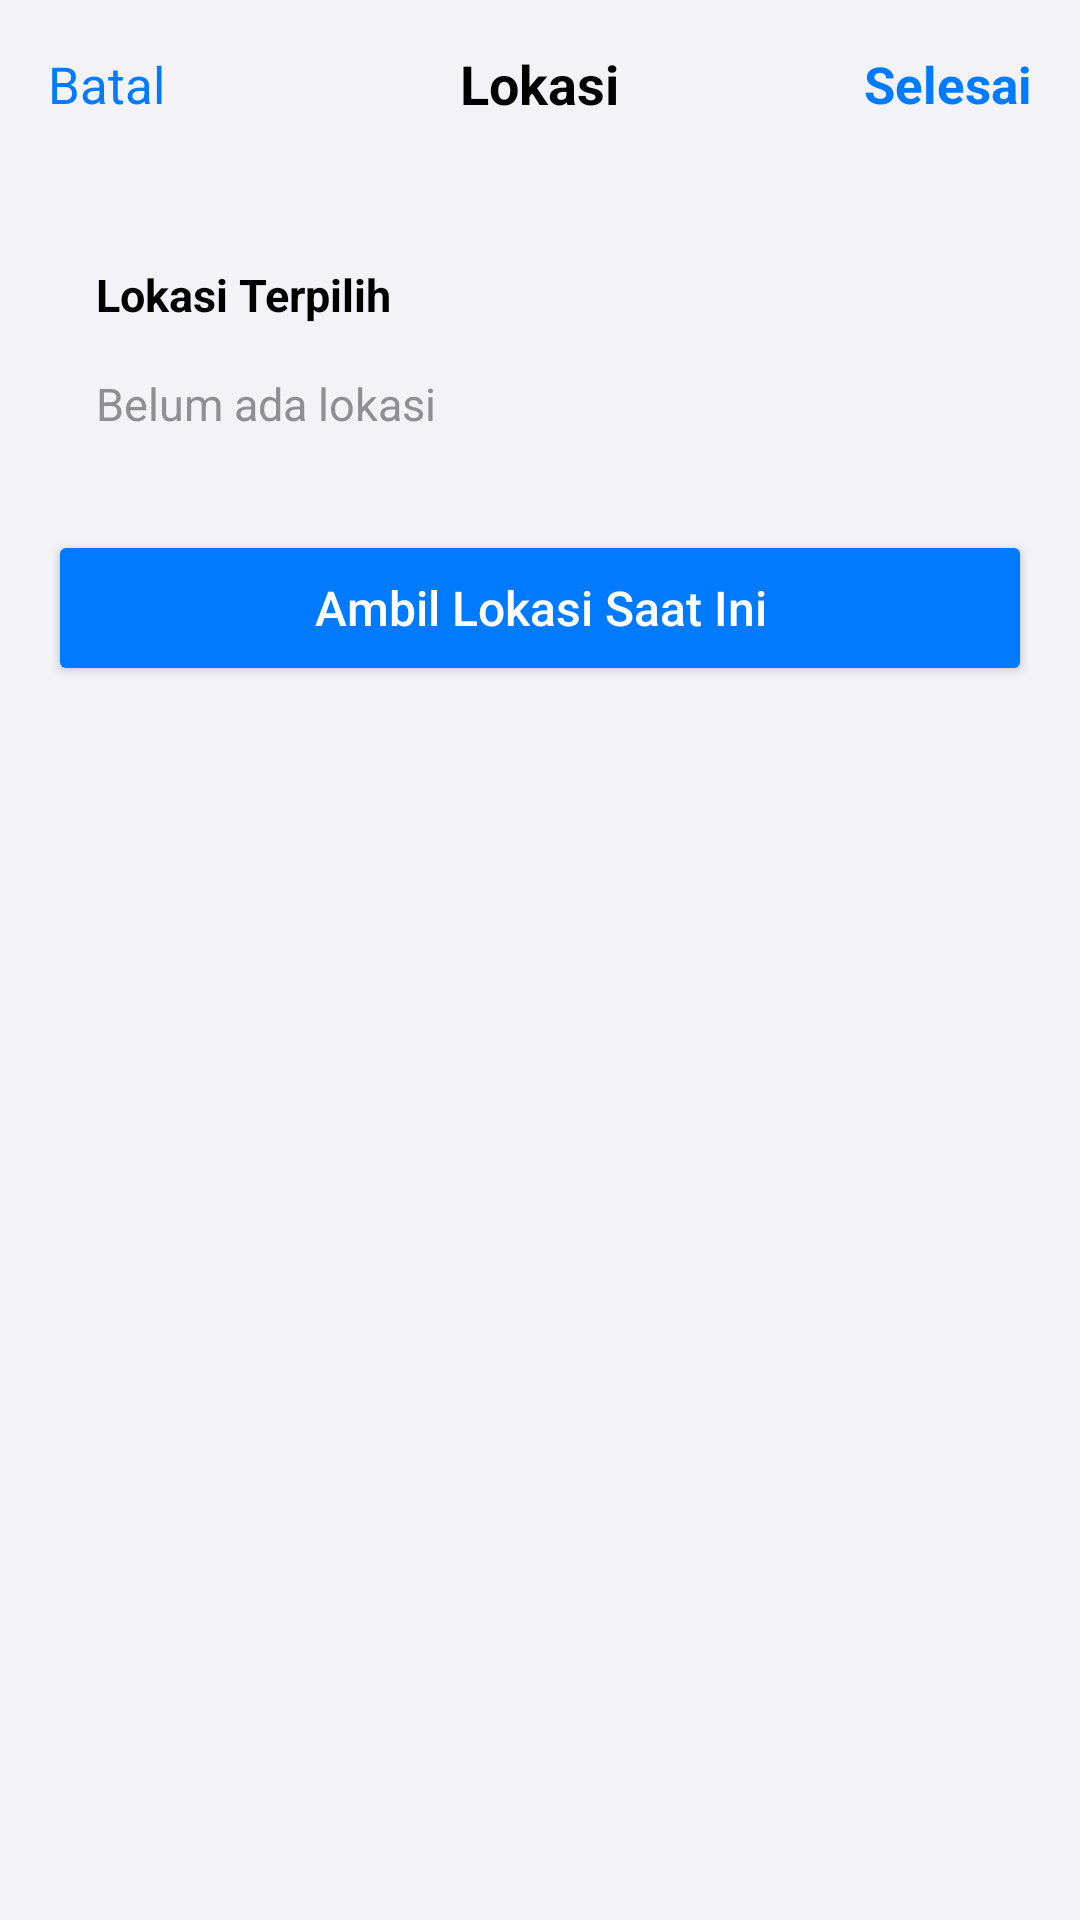

Layout XML and referenced resources for this Android screen:
<!-- AndroidManifest.xml: application theme Theme.Reminder -->
<!-- res/layout/activity_location.xml -->
<?xml version="1.0" encoding="utf-8"?>
<LinearLayout xmlns:android="http://schemas.android.com/apk/res/android"
    android:id="@+id/main"
    android:layout_width="match_parent"
    android:layout_height="match_parent"
    android:background="#F2F2F7"
    android:orientation="vertical">

    

    <RelativeLayout
        android:layout_width="match_parent"
        android:layout_height="56dp"
        android:paddingHorizontal="16dp">

        <TextView
            android:id="@+id/txtCancel"
            android:layout_width="wrap_content"
            android:layout_height="wrap_content"
            android:text="Batal"
            android:textColor="#007AFF"
            android:textSize="17sp"
            android:layout_centerVertical="true"/>

        <TextView
            android:layout_width="wrap_content"
            android:layout_height="wrap_content"
            android:text="Lokasi"
            android:textStyle="bold"
            android:textColor="#000000"
            android:textSize="18sp"
            android:layout_centerInParent="true"/>

        <TextView
            android:id="@+id/txtDone"
            android:layout_width="wrap_content"
            android:layout_height="wrap_content"
            android:text="Selesai"
            android:textStyle="bold"
            android:textColor="#007AFF"
            android:textSize="17sp"
            android:layout_alignParentEnd="true"
            android:layout_centerVertical="true"/>

    </RelativeLayout>

    

    <LinearLayout
        android:layout_width="match_parent"
        android:layout_height="wrap_content"
        android:layout_margin="16dp"
        android:background="@drawable/card_white"
        android:orientation="vertical">

        <TextView
            android:layout_width="wrap_content"
            android:layout_height="wrap_content"
            android:text="Lokasi Terpilih"
            android:textStyle="bold"
            android:textSize="15sp"
            android:textColor="#000000"
            android:layout_marginTop="16dp"
            android:layout_marginStart="16dp"/>

        <TextView
            android:id="@+id/txtLocation"
            android:layout_width="match_parent"
            android:layout_height="wrap_content"
            android:text="Belum ada lokasi"
            android:textColor="#8E8E93"
            android:textSize="15sp"
            android:layout_margin="16dp"/>

    </LinearLayout>

    

    <Button
        android:id="@+id/btnCurrentLocation"
        android:layout_width="match_parent"
        android:layout_height="52dp"
        android:layout_marginHorizontal="16dp"
        android:text="Ambil Lokasi Saat Ini"
        android:textAllCaps="false"
        android:textSize="16sp"
        android:textColor="#FFFFFF"
        android:backgroundTint="#007AFF"/>

    <ProgressBar
        android:id="@+id/progressBar"
        android:layout_width="40dp"
        android:layout_height="40dp"
        android:layout_gravity="center_horizontal"
        android:layout_marginTop="24dp"
        android:visibility="gone"/>

</LinearLayout>
<!-- resources referenced by this layout -->
<resources>
  <style name="Theme.Reminder" parent="Base.Theme.Reminder" />
  <style name="Base.Theme.Reminder" parent="Theme.Material3.DayNight.NoActionBar">
  
          <item name="colorPrimary">@color/primaryBlue</item>
          <item name="colorOnPrimary">@color/white</item>
  
          <item name="android:statusBarColor">@color/backgroundColor</item>
          <item name="android:navigationBarColor">@color/backgroundColor</item>
  
          <item name="android:windowBackground">@color/backgroundColor</item>
  
          <item name="android:windowLightStatusBar">true</item>
          <item name="android:windowLightNavigationBar">true</item>
  
      </style>
  <color name="primaryBlue">#007AFF</color>
  <color name="white">#FFFFFF</color>
  <color name="backgroundColor">#F5F5F7</color>
</resources>
